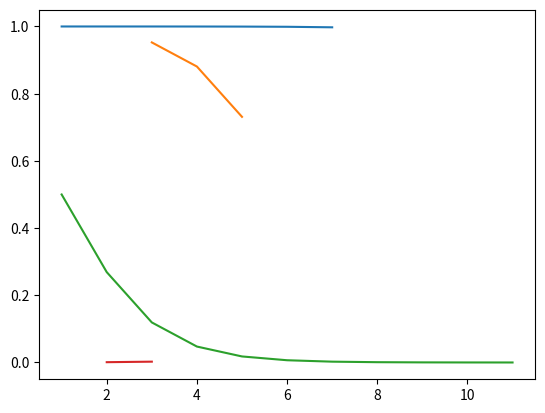

Write the Python code that produced this figure.
# -*- coding: utf-8 -*-
"""
Created on Sat Oct 16 03:31:57 2021

@author: vital
"""

import math
import matplotlib.pyplot as plt

### Trip Generation ##########################################################

"""
    4 Origins
    Number of trips (production & attraction for each Origin)
"""

TripGen = [[6900,7500],
           [8,11],
           [100,100],
           [830,790]]

### Trip Distribution ########################################################

"""
    Distance between origins:
"""

TimeAuto = [[1,8,5,7],
        [8,1,6,3],
        [5,6,1,1],
        [7,3,1,1]]
TimePublic = [[1,12,7,9],
        [12,1,5,4],
        [7,5,1,1],
        [9,4,1,1]]

maxTimeAuto = max(max(TimeAuto))
minTimeAuto = min(min(TimeAuto))
maxTimePublic = max(max(TimePublic))
minTimePublic = min(min(TimePublic))

CostAuto = [[2,5,3,4],
        [5,2,3,3],
        [3,3,2,2],
        [4,3,2,2]]
CostPublic = [[1,3,2,2],
        [3,1,2,2],
        [2,2,1,1],
        [2,2,1,1]]

maxCostAuto = max(max(CostAuto))
minCostAuto = min(min(CostAuto))
maxCostPublic = max(max(CostPublic))
minCostPublic = min(min(CostPublic))

"""
    Calculating a gravity coefficient for every origin combination =>
    => get the number of trips happening between every origin combination
"""

def gravityCoef(prod1, attr1, prod2, attr2, distance):
    tripnum = abs((attr1-prod1)*(attr2-prod2)/distance)
    return tripnum

TripDistributionTimeAuto = [[0,0,0,0],[0,0,0,0],[0,0,0,0],[0,0,0,0]]
TripDistributionTimePublic = [[0,0,0,0],[0,0,0,0],[0,0,0,0],[0,0,0,0]]
TripDistributionCostAuto = [[0,0,0,0],[0,0,0,0],[0,0,0,0],[0,0,0,0]]
TripDistributionCostPublic = [[0,0,0,0],[0,0,0,0],[0,0,0,0],[0,0,0,0]]

for i in range (4):
    for j in range (4):
        TripDistributionTimeAuto[i][j] = gravityCoef(TripGen[i][1], TripGen[i][0], TripGen[j][1], TripGen[j][0], TimeAuto[i][j])

print("Trip Distribution depending on time for automobiles (number of trips betwee every origin combination):")
print(TripDistributionTimeAuto)
print()

for i in range (4):
    for j in range (4):
        TripDistributionTimePublic[i][j] = gravityCoef(TripGen[i][1], TripGen[i][0], TripGen[j][1], TripGen[j][0], TimePublic[i][j])

print("Trip Distribution depending on time for public (number of trips betwee every origin combination):")
print(TripDistributionTimePublic)
print()

for i in range (4):
    for j in range (4):
        TripDistributionCostAuto[i][j] = gravityCoef(TripGen[i][1], TripGen[i][0], TripGen[j][1], TripGen[j][0], CostAuto[i][j])

print("Trip Distribution depending on cost for automobiles (number of trips betwee every origin combination):")
print(TripDistributionCostAuto)
print()

for i in range (4):
    for j in range (4):
        TripDistributionCostPublic[i][j] = gravityCoef(TripGen[i][1], TripGen[i][0], TripGen[j][1], TripGen[j][0], CostPublic[i][j])

print("Trip Distribution depending on cost for public (number of trips betwee every origin combination):")
print(TripDistributionCostPublic)
print()

### Modal Choice #############################################################

def utility(beta0, beta1, beta2, beta3, beta4, Cmode, Cothermode, Tmode, Tothermode, Income, Numberofpeople):
    """Function calculates the utility of a transport mode.
    
    This function uses the following formula to calculate the utility of a
    transport mode using arguments that are described after the formula:
        Utility = beta0 + beta1*(Cmode - Cothermode) - beta2*(Tmode-Tothermode)
        + beta3*Income + beta4*Numberofpeople.
    
    Args:
        beta0: General calibration constant, depicting any other effects on
            utility except for Traveling Cost, Traveling Time, Household Income
            and Household Number of People. Derived theoretically during data
            preparation, fine-tuned during calibration.
        beta1: Calibration coefficient for the Traveling Cost parameters.
            Derived theoretically during data preparation, fine-tuned during
            calibration.
        beta2: Calibration coefficient for the Traveling Time parameters.
            Derived theoretically during data preparation, fine-tuned during
            calibration.
        beta3: Calibration coefficient for the Household Income parameter.
            Derived theoretically during data preparation, fine-tuned during
            calibration.
        beta4: Calibration coefficient for the Household Number of People
            parameter. Derived theoretically during data preparation,
            fine-tuned during calibration.
        Cmode: Traveling Cost of the first compared transport mode.
        Cothermode: Traveling Cost of the second compared transport mode.
        Tmode: Traveling Time of the first compared transport mode.
        Tothermode: Traveling Time of the second compared transport mode.
        Income: Household Income of the modeled household.
        Numberofpeople: Household Number of People of the modeled household.
    
    Returns:
        Utility: The utility of a transport mode.
    """
    Utility = beta0 + beta1*(Cmode - Cothermode) - beta2*(Tmode-Tothermode) + beta3*Income + beta4*Numberofpeople
    return Utility

def probability(util):
    """Function calculates mode choice probability based on its utility.
    
    This function uses the following formula to calculate the probability of
    travellers choosing a transport mode using arguments that are described
    after the formula:
        Probability = exp(Utility)/(1 + exp(Utility)).
    
    Args:
        util: Utility of a transport mode for travellers.
    
    Returns:
        Probability: Probability of travellers choosing a transport mode.
    """
    util_exp = math.exp(util)
    Probability = util_exp/(1 + util_exp)
    return Probability

"""
    Set the constant parameters for utility formula
"""

Income = 1
Numberofpeople = 1

beta0A = 1
beta1A = 1
beta2A = 1
beta3A = 1
beta4A = 1

CostA = 10
TimeA = 3

beta0T = 0.5
beta1T = 1
beta2T = 1
beta3T = 2
beta4T = 0.5

CostT = 5
TimeT = 5

#choose_test = int(input('Input 1 for comparison by Time in Automobile mode and 2 for comparison by Cost in Transit mode? [1/2]'))

list1 = []
list1t = []
list2 = []
list2t = []
list3 = []
list3t = []
list4 = []
list4t = []

ProbabilityTimeAuto = [[0,0,0,0],[0,0,0,0],[0,0,0,0],[0,0,0,0]]
ProbabilityTimePublic = [[0,0,0,0],[0,0,0,0],[0,0,0,0],[0,0,0,0]]
ProbabilityCostAuto = [[0,0,0,0],[0,0,0,0],[0,0,0,0],[0,0,0,0]]
ProbabilityCostPublic = [[0,0,0,0],[0,0,0,0],[0,0,0,0],[0,0,0,0]]

"""
def plot (PM, minp,maxp,iterr,listn1,listn2):
    for PM in range(minp,maxp,iterr):
        listn1.append(probability(utility(beta0A, beta1A, beta2A, beta3A, beta4A, CostA, CostT, TimeA, TimeT, Income, Numberofpeople)))
        listn2.append(PM)
    plt.plot(listn2, listn1)
    plt.show()
        
plot(TimeA,minTimeAuto,maxTimeAuto,1,list1,list1t)
"""

print("max & min time auto:")
print(maxTimeAuto)
print(minTimeAuto)

#if choose_test == 1:
for TimeA in range(minTimeAuto,maxTimeAuto,1):
    list1.append(probability(utility(beta0A, beta1A, beta2A, beta3A, beta4A, CostA, CostT, TimeA, TimeT, Income, Numberofpeople)))
    list1t.append(TimeA)
plt.plot(list1t, list1)
plt.show()

for i in range (4):
    for j in range (4):
        ProbabilityTimeAuto[i][j] = probability(utility(beta0A, beta1A, beta2A, beta3A, beta4A, CostA, CostT, TimeAuto[i][j], TimeT, Income, Numberofpeople))

print("Probability depending on time for automobiles (number of trips betwee every origin combination):")
print(ProbabilityTimeAuto)
print()

#CostA = 10
TimeA = 3
#CostT = 5
#TimeT = 5

##############################################################################

print("max & min cost auto:")
print(maxCostAuto)
print(minCostAuto)

for CostA in range(maxCostAuto,minCostAuto,-1):
    list2.append(probability(utility(beta0A, beta1A, beta2A, beta3A, beta4A, CostT, CostA, TimeT, TimeA, Income, Numberofpeople)))
    list2t.append(CostA)
plt.plot(list2t, list2)
plt.show()

for i in range (4):
    for j in range (4):
        ProbabilityCostAuto[i][j] = probability(utility(beta0A, beta1A, beta2A, beta3A, beta4A, CostAuto[i][j], CostT, TimeA, TimeT, Income, Numberofpeople))

print("Probability depending on cost for automobiles (number of trips betwee every origin combination):")
print(ProbabilityCostAuto)
print()

CostA = 10
#TimeA = 3
#CostT = 5
#imeT = 5

##############################################################################

print("max & min time public:")
print(maxTimePublic)
print(minTimePublic)

#if choose_test == 2:
for TimeT in range(minTimePublic,maxTimePublic,1):
    list3.append(probability(utility(beta0T, beta1T, beta2T, beta3T, beta4T, CostT, CostA, TimeT, TimeA, Income, Numberofpeople)))
    list3t.append(TimeT)
plt.plot(list3t, list3)
plt.show()

for i in range (4):
    for j in range (4):
        ProbabilityTimePublic[i][j] = probability(utility(beta0T, beta1T, beta2T, beta3T, beta4T, CostA, CostT, TimeA, TimePublic[i][j], Income, Numberofpeople))

print("Probability depending on time for public (number of trips betwee every origin combination):")
print(ProbabilityTimePublic)
print()

CostA = 10
TimeA = 3
CostT = 5
TimeT = 5

##############################################################################

print("max & min cost public:")
print(maxCostPublic)
print(minCostPublic)

for CostT in range(maxCostPublic,minCostPublic,-1):
    list4.append(probability(utility(beta0T, beta1T, beta2T, beta3T, beta4T, CostT, CostA, TimeT, TimeA, Income, Numberofpeople)))
    list4t.append(CostT)
plt.plot(list4t, list4)
plt.show()

for i in range (4):
    for j in range (4):
        ProbabilityCostPublic[i][j] = probability(utility(beta0T, beta1T, beta2T, beta3T, beta4T, CostA, CostPublic[i][j], TimeA, TimeT, Income, Numberofpeople))

print("Probability depending on cost for public (number of trips betwee every origin combination):")
print(ProbabilityCostPublic)
print()

### Mode Share Percentages ###################################################
    
ProbTimeAuto = [[0,0,0,0],[0,0,0,0],[0,0,0,0],[0,0,0,0]]
ProbTimePublic = [[0,0,0,0],[0,0,0,0],[0,0,0,0],[0,0,0,0]]
ProbCostAuto = [[0,0,0,0],[0,0,0,0],[0,0,0,0],[0,0,0,0]]
ProbCostPublic = [[0,0,0,0],[0,0,0,0],[0,0,0,0],[0,0,0,0]]

TripDist = 0
Pr = 0
"""
TripDistTimePublic = 0
PrTimePublic = 0
TripDistCostAuto = 0
PrCostAuto = 0
TripDistCostPublic = 0
PrCostPublic = 0
"""

for i in range (4):
    for j in range (4):
        ProbTimeAuto[i][j] = TripDistributionTimeAuto[i][j] * ProbabilityTimeAuto[i][j]
for i in range (4):
    for j in range (4):
        TripDist += TripDistributionTimeAuto[i][j]
for i in range (4):
    for j in range (4):
        Pr += ProbTimeAuto[i][j]
        
for i in range (4):
    for j in range (4):
        ProbTimePublic[i][j] = TripDistributionTimePublic[i][j] * ProbabilityTimePublic[i][j]
for i in range (4):
    for j in range (4):
        TripDist += TripDistributionTimePublic[i][j]
for i in range (4):
    for j in range (4):
        Pr += ProbTimePublic[i][j]

for i in range (4):
    for j in range (4):
        ProbCostAuto[i][j] = TripDistributionCostAuto[i][j] * ProbabilityCostAuto[i][j]
for i in range (4):
    for j in range (4):
        TripDist += TripDistributionCostAuto[i][j]
for i in range (4):
    for j in range (4):
        Pr += ProbCostAuto[i][j]

for i in range (4):
    for j in range (4):
        ProbCostPublic[i][j] = TripDistributionCostPublic[i][j] * ProbabilityCostPublic[i][j]
for i in range (4):
    for j in range (4):
        TripDist += TripDistributionCostPublic[i][j]
for i in range (4):
    for j in range (4):
        Pr += ProbCostPublic[i][j]        

probmodechoiceauto = Pr/TripDist
print("Probability of chosing an automobile for a trip:")
print(probmodechoiceauto)